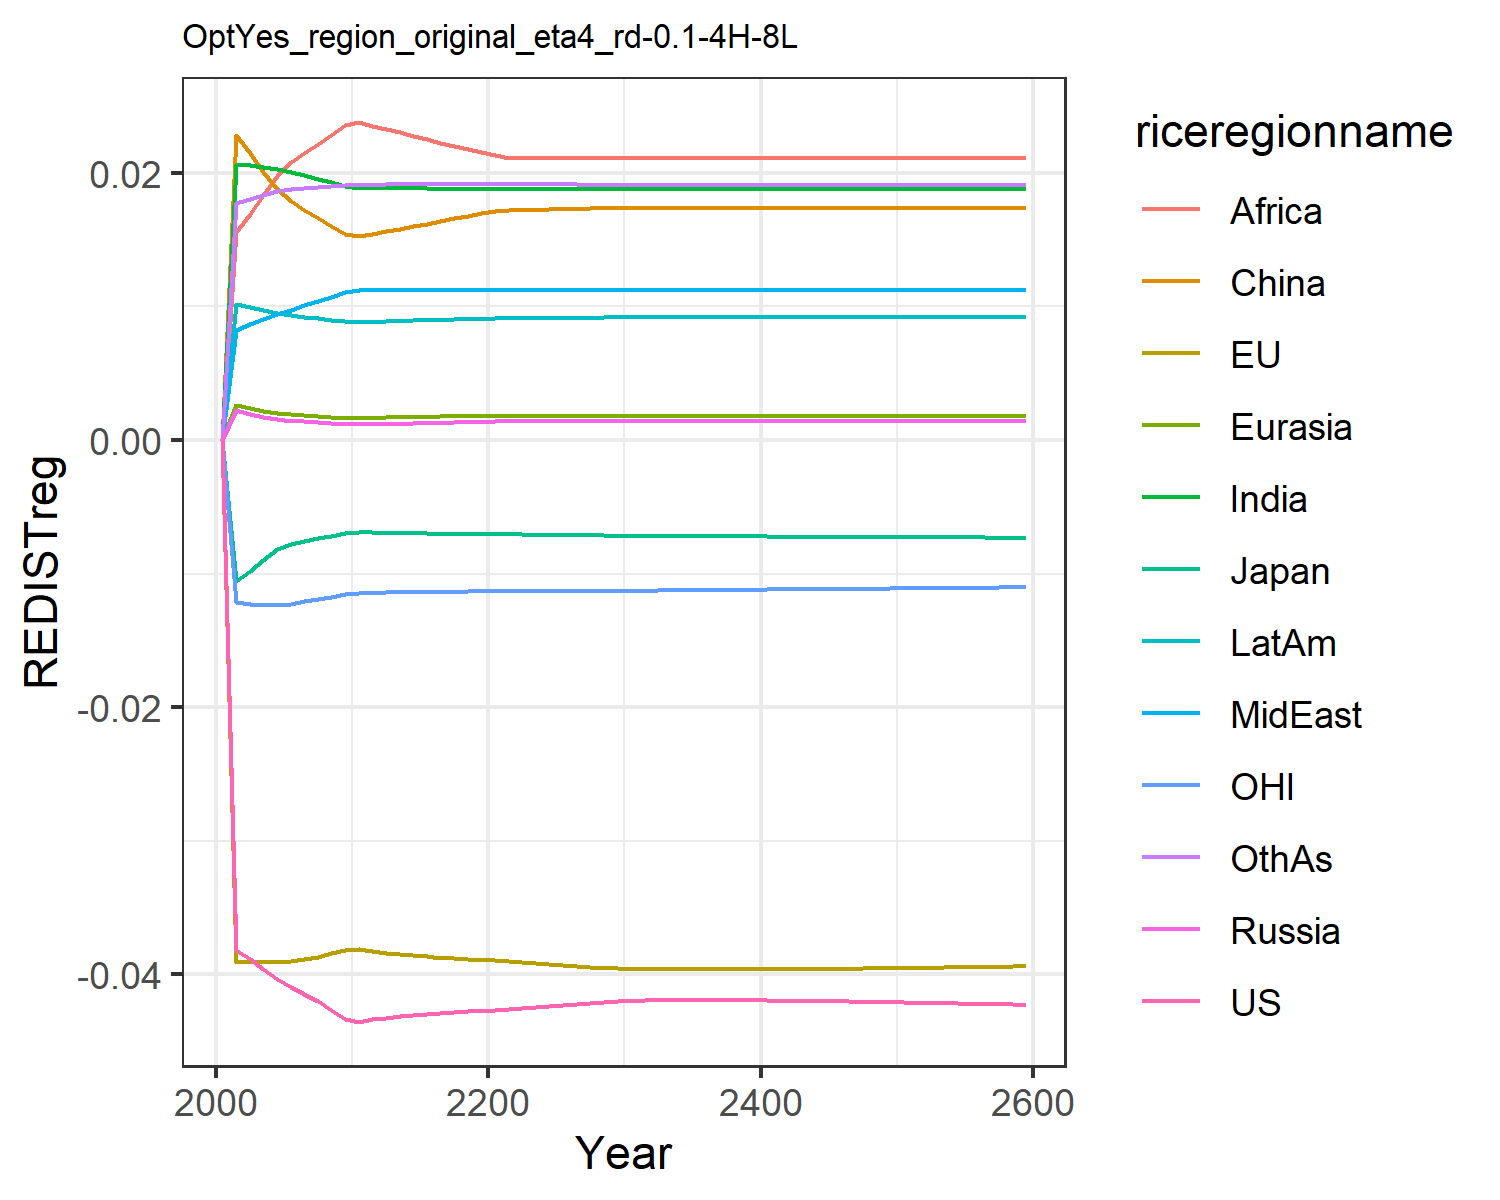

The file beside this chart, header and first rows:
-0.0, -0.0, -0.0, 0.0, 0.0, 0.0, 0.0, 0.0, 0.0, 0.0, -0.0, 0.0
-0.03817, -0.0391, -0.01057, 0.002269, 0.002594, 0.02282, 0.02061, 0.008212, 0.01556, 0.01015, -0.01215, 0.01778
-0.03888, -0.03906, -0.009775, 0.001968, 0.002368, 0.02148, 0.02061, 0.008661, 0.01692, 0.009936, -0.01229, 0.01806
-0.03957, -0.03903, -0.009019, 0.001734, 0.002182, 0.02011, 0.02046, 0.009072, 0.01833, 0.009747, -0.01238, 0.01837
-0.04034, -0.03911, -0.008176, 0.001564, 0.002036, 0.01881, 0.02027, 0.009443, 0.01975, 0.009516, -0.01238, 0.01861
-0.04095, -0.03903, -0.007761, 0.001461, 0.00194, 0.01787, 0.02006, 0.009768, 0.02079, 0.009344, -0.01226, 0.01877
-0.04147, -0.03888, -0.007566, 0.001389, 0.001873, 0.01725, 0.01982, 0.01009, 0.02147, 0.009237, -0.01208, 0.01887
-0.04204, -0.03869, -0.007372, 0.001319, 0.001807, 0.01664, 0.01957, 0.01042, 0.02217, 0.009124, -0.0119, 0.01896
-0.04265, -0.03844, -0.007179, 0.001252, 0.001743, 0.01604, 0.01931, 0.01075, 0.02287, 0.009007, -0.01172, 0.01903
-0.04332, -0.03816, -0.006989, 0.001188, 0.001679, 0.01545, 0.01904, 0.01108, 0.02358, 0.008886, -0.01154, 0.0191
-0.04356, -0.0381, -0.006903, 0.001168, 0.001657, 0.01525, 0.0189, 0.01125, 0.0238, 0.008839, -0.01144, 0.01913
-0.04335, -0.03829, -0.006918, 0.001191, 0.001675, 0.01544, 0.01889, 0.01125, 0.02355, 0.008869, -0.01144, 0.01913
-0.04326, -0.03838, -0.006942, 0.001214, 0.001692, 0.01563, 0.01888, 0.01125, 0.02329, 0.008898, -0.01142, 0.01914
-0.04316, -0.03848, -0.00696, 0.001237, 0.00171, 0.01582, 0.01887, 0.01126, 0.02303, 0.008926, -0.0114, 0.01914
-0.04306, -0.03858, -0.006975, 0.001261, 0.001728, 0.01602, 0.01886, 0.01126, 0.02278, 0.008954, -0.01139, 0.01914
-0.04297, -0.03867, -0.006988, 0.001286, 0.001747, 0.01621, 0.01885, 0.01126, 0.02253, 0.008982, -0.01137, 0.01915
-0.04289, -0.03875, -0.006999, 0.00131, 0.001765, 0.01641, 0.01883, 0.01125, 0.02228, 0.009009, -0.01136, 0.01915
-0.04283, -0.03881, -0.007009, 0.001335, 0.001783, 0.0166, 0.01882, 0.01125, 0.02203, 0.009036, -0.01135, 0.01914
-0.04278, -0.03886, -0.007018, 0.001361, 0.001801, 0.0168, 0.0188, 0.01125, 0.02178, 0.009063, -0.01134, 0.01914
-0.04275, -0.0389, -0.007026, 0.001387, 0.00182, 0.017, 0.01878, 0.01125, 0.02153, 0.009088, -0.01133, 0.01914
-0.04269, -0.03896, -0.007036, 0.001401, 0.001831, 0.01713, 0.01879, 0.01125, 0.02133, 0.009114, -0.01132, 0.01915
-0.0426, -0.03904, -0.00705, 0.001405, 0.001835, 0.01719, 0.01882, 0.01127, 0.02115, 0.009139, -0.01131, 0.01919
-0.04251, -0.03912, -0.007063, 0.001405, 0.001835, 0.01722, 0.01882, 0.01126, 0.02115, 0.009144, -0.01131, 0.01918
-0.04242, -0.03919, -0.007077, 0.001405, 0.001835, 0.01724, 0.01881, 0.01125, 0.02114, 0.009149, -0.0113, 0.01917
-0.04234, -0.03927, -0.00709, 0.001405, 0.001835, 0.01727, 0.0188, 0.01125, 0.02113, 0.009155, -0.0113, 0.01916
-0.04227, -0.03933, -0.007103, 0.001405, 0.001835, 0.01729, 0.0188, 0.01124, 0.02113, 0.00916, -0.0113, 0.01915
-0.0422, -0.03939, -0.007116, 0.001406, 0.001835, 0.01731, 0.01879, 0.01123, 0.02112, 0.009166, -0.01129, 0.01914
-0.04213, -0.03945, -0.007128, 0.001406, 0.001835, 0.01734, 0.01878, 0.01122, 0.02111, 0.009171, -0.01129, 0.01913
-0.04207, -0.0395, -0.00714, 0.001406, 0.001834, 0.01736, 0.01878, 0.01121, 0.02111, 0.009177, -0.01129, 0.01912
-0.04202, -0.03955, -0.007152, 0.001406, 0.001834, 0.01739, 0.01877, 0.0112, 0.0211, 0.009182, -0.01128, 0.01912
-0.04198, -0.03958, -0.007161, 0.001406, 0.001834, 0.0174, 0.01877, 0.0112, 0.0211, 0.009185, -0.01128, 0.01911
-0.04196, -0.0396, -0.007169, 0.001406, 0.001834, 0.0174, 0.01877, 0.0112, 0.0211, 0.009185, -0.01127, 0.01911
-0.04195, -0.03962, -0.007176, 0.001406, 0.001834, 0.0174, 0.01877, 0.0112, 0.0211, 0.009185, -0.01126, 0.01911
-0.04194, -0.03963, -0.007183, 0.001406, 0.001834, 0.0174, 0.01877, 0.0112, 0.0211, 0.009185, -0.01125, 0.01911
-0.04194, -0.03963, -0.007189, 0.001406, 0.001834, 0.0174, 0.01877, 0.0112, 0.0211, 0.009185, -0.01124, 0.01911
-0.04194, -0.03964, -0.007195, 0.001406, 0.001834, 0.0174, 0.01877, 0.0112, 0.0211, 0.009185, -0.01123, 0.01911
-0.04194, -0.03964, -0.0072, 0.001406, 0.001834, 0.0174, 0.01877, 0.0112, 0.0211, 0.009185, -0.01123, 0.01911
-0.04194, -0.03964, -0.007206, 0.001406, 0.001834, 0.0174, 0.01877, 0.0112, 0.0211, 0.009185, -0.01122, 0.01911
-0.04195, -0.03964, -0.007211, 0.001406, 0.001834, 0.0174, 0.01877, 0.0112, 0.0211, 0.009185, -0.01121, 0.01911
-0.04195, -0.03963, -0.007216, 0.001406, 0.001834, 0.0174, 0.01877, 0.0112, 0.0211, 0.009185, -0.0112, 0.01911
-0.04196, -0.03963, -0.007221, 0.001406, 0.001834, 0.0174, 0.01877, 0.0112, 0.0211, 0.009185, -0.01119, 0.01911
-0.04197, -0.03962, -0.007226, 0.001406, 0.001834, 0.0174, 0.01877, 0.0112, 0.0211, 0.009185, -0.01118, 0.01911
-0.04198, -0.03961, -0.007231, 0.001406, 0.001834, 0.0174, 0.01877, 0.0112, 0.0211, 0.009185, -0.01117, 0.01911
-0.042, -0.03961, -0.007236, 0.001406, 0.001834, 0.0174, 0.01877, 0.0112, 0.0211, 0.009185, -0.01116, 0.01911
-0.04201, -0.0396, -0.007241, 0.001406, 0.001834, 0.0174, 0.01877, 0.0112, 0.0211, 0.009185, -0.01115, 0.01911
-0.04202, -0.03959, -0.007246, 0.001406, 0.001834, 0.0174, 0.01877, 0.0112, 0.0211, 0.009185, -0.01115, 0.01911
-0.04204, -0.03958, -0.00725, 0.001406, 0.001834, 0.0174, 0.01877, 0.0112, 0.0211, 0.009185, -0.01114, 0.01911
-0.04205, -0.03957, -0.007255, 0.001406, 0.001834, 0.0174, 0.01877, 0.0112, 0.0211, 0.009185, -0.01113, 0.01911
-0.04207, -0.03955, -0.00726, 0.001406, 0.001834, 0.0174, 0.01877, 0.0112, 0.0211, 0.009185, -0.01112, 0.01911
-0.04209, -0.03954, -0.007264, 0.001406, 0.001834, 0.0174, 0.01877, 0.0112, 0.0211, 0.009185, -0.01111, 0.01911
-0.0421, -0.03953, -0.007269, 0.001406, 0.001834, 0.0174, 0.01877, 0.0112, 0.0211, 0.009185, -0.0111, 0.01911
-0.04212, -0.03951, -0.007273, 0.001406, 0.001834, 0.0174, 0.01877, 0.0112, 0.0211, 0.009185, -0.01109, 0.01911
-0.04214, -0.0395, -0.007278, 0.001406, 0.001834, 0.0174, 0.01877, 0.0112, 0.0211, 0.009185, -0.01108, 0.01911
-0.04216, -0.03949, -0.007282, 0.001406, 0.001834, 0.0174, 0.01877, 0.0112, 0.0211, 0.009185, -0.01107, 0.01911
-0.04218, -0.03947, -0.007287, 0.001406, 0.001834, 0.0174, 0.01877, 0.0112, 0.0211, 0.009185, -0.01106, 0.01911
-0.0422, -0.03946, -0.007291, 0.001406, 0.001834, 0.0174, 0.01877, 0.0112, 0.0211, 0.009185, -0.01106, 0.01911
-0.04221, -0.03944, -0.007296, 0.001406, 0.001834, 0.0174, 0.01877, 0.0112, 0.0211, 0.009185, -0.01105, 0.01911
-0.04223, -0.03943, -0.0073, 0.001406, 0.001834, 0.0174, 0.01877, 0.0112, 0.0211, 0.009185, -0.01104, 0.01911
-0.04225, -0.03941, -0.007305, 0.001406, 0.001834, 0.0174, 0.01877, 0.0112, 0.0211, 0.009185, -0.01103, 0.01911
-0.04227, -0.0394, -0.007309, 0.001406, 0.001834, 0.0174, 0.01877, 0.0112, 0.0211, 0.009185, -0.01102, 0.01911
